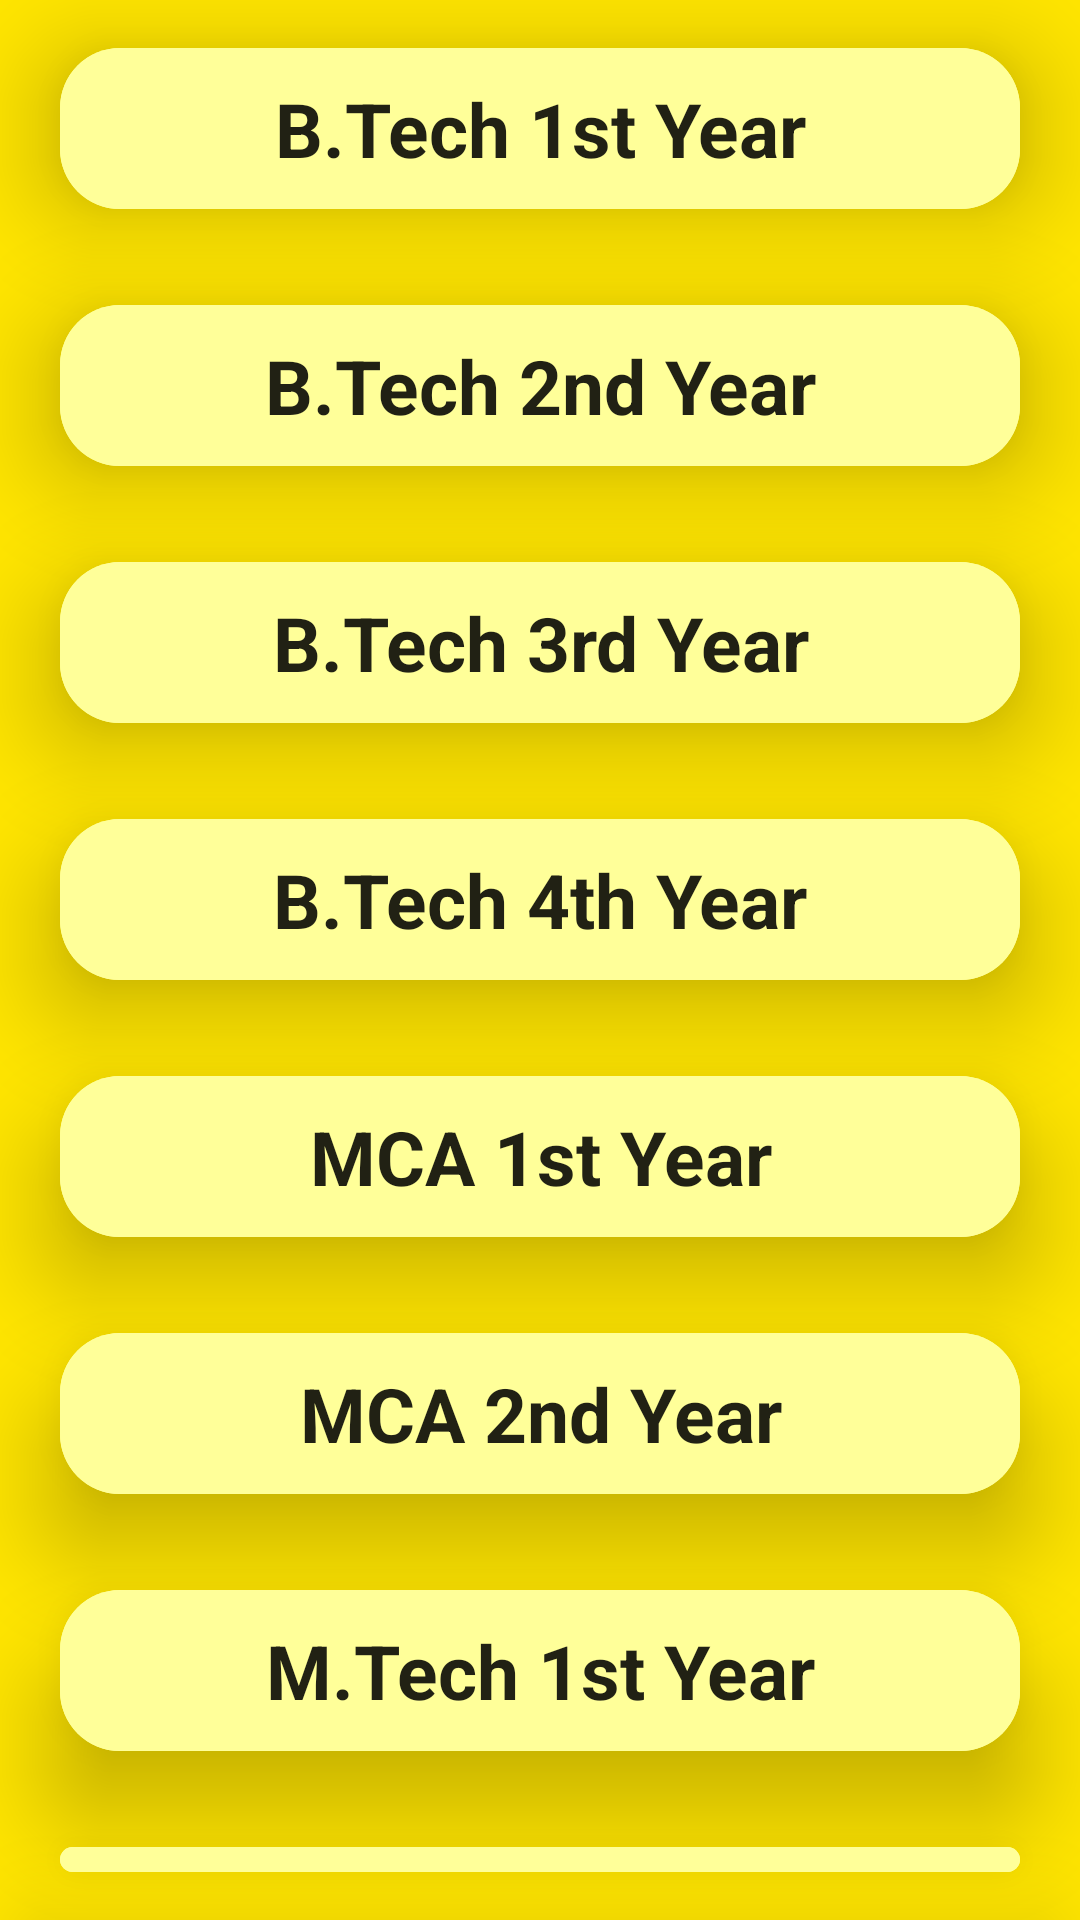

Layout XML and referenced resources for this Android screen:
<!-- AndroidManifest.xml: application theme Theme.SchoolApp -->
<!-- res/layout/activity_time_table.xml -->
<?xml version="1.0" encoding="utf-8"?>
<LinearLayout xmlns:android="http://schemas.android.com/apk/res/android"
    xmlns:app="http://schemas.android.com/apk/res-auto"
    xmlns:tools="http://schemas.android.com/tools"
    android:layout_width="match_parent"
    android:layout_height="match_parent"
    tools:context=".TimeTableActivity"
    android:background="@color/dark_yellow"
    android:gravity="center_vertical"
    android:orientation="vertical">

    <com.google.android.material.button.MaterialButton
        android:id="@+id/btech1"
        android:layout_width="match_parent"
        android:layout_height="wrap_content"
        android:layout_marginHorizontal= "20dp"
        android:layout_marginVertical="10dp"
        android:backgroundTint="@color/light_yellow"
        android:text="@string/b_tech_1st_year"
        android:textAlignment="center"
        android:padding="10dp"
        android:textSize="25sp"
        android:textStyle="bold"
        app:cornerRadius="20dp"
        android:elevation="20dp"/>

    <com.google.android.material.button.MaterialButton
        android:id="@+id/btech2"
        android:layout_width="match_parent"
        android:layout_height="wrap_content"
        android:layout_marginHorizontal= "20dp"
        android:layout_marginVertical="10dp"
        android:backgroundTint="@color/light_yellow"
        android:text="@string/b_tech_2nd_year"
        android:textAlignment="center"
        android:padding="10dp"
        android:textSize="25sp"
        android:textStyle="bold"
        app:cornerRadius="20dp"
        android:elevation="20dp"/>

    <com.google.android.material.button.MaterialButton
        android:id="@+id/btech3"
        android:layout_width="match_parent"
        android:layout_height="wrap_content"
        android:layout_marginHorizontal= "20dp"
        android:layout_marginVertical="10dp"
        android:backgroundTint="@color/light_yellow"
        android:text="@string/b_tech_3rd_year"
        android:textAlignment="center"
        android:padding="10dp"
        android:textSize="25sp"
        android:textStyle="bold"
        app:cornerRadius="20dp"
        android:elevation="20dp"/>

    <com.google.android.material.button.MaterialButton
        android:id="@+id/btech4"
        android:layout_width="match_parent"
        android:layout_height="wrap_content"
        android:layout_marginHorizontal= "20dp"
        android:layout_marginVertical="10dp"
        android:backgroundTint="@color/light_yellow"
        android:text="@string/b_tech_4th_year"
        android:textAlignment="center"
        android:padding="10dp"
        android:textSize="25sp"
        android:textStyle="bold"
        app:cornerRadius="20dp"
        android:elevation="20dp"/>

    <com.google.android.material.button.MaterialButton
        android:id="@+id/mca1"
        android:layout_width="match_parent"
        android:layout_height="wrap_content"
        android:layout_marginHorizontal= "20dp"
        android:layout_marginVertical="10dp"
        android:backgroundTint="@color/light_yellow"
        android:text="@string/mca_1st_year"
        android:textAlignment="center"
        android:padding="10dp"
        android:textSize="25sp"
        android:textStyle="bold"
        app:cornerRadius="20dp"
        android:elevation="20dp"/>

    <com.google.android.material.button.MaterialButton
        android:id="@+id/mca2"
        android:layout_width="match_parent"
        android:layout_height="wrap_content"
        android:layout_marginHorizontal= "20dp"
        android:layout_marginVertical="10dp"
        android:backgroundTint="@color/light_yellow"
        android:text="@string/mca_2nd_year"
        android:textAlignment="center"
        android:padding="10dp"
        android:textSize="25sp"
        android:textStyle="bold"
        app:cornerRadius="20dp"
        android:elevation="20dp"/>

    <com.google.android.material.button.MaterialButton
        android:id="@+id/mtech1"
        android:layout_width="match_parent"
        android:layout_height="wrap_content"
        android:layout_marginHorizontal= "20dp"
        android:layout_marginVertical="10dp"
        android:backgroundTint="@color/light_yellow"
        android:text="@string/m_tech_1st_year"
        android:textAlignment="center"
        android:padding="10dp"
        android:textSize="25sp"
        android:textStyle="bold"
        app:cornerRadius="20dp"
        android:elevation="20dp"/>

    <com.google.android.material.button.MaterialButton
        android:id="@+id/mtech2"
        android:layout_width="match_parent"
        android:layout_height="wrap_content"
        android:layout_marginHorizontal= "20dp"
        android:layout_marginVertical="10dp"
        android:backgroundTint="@color/light_yellow"
        android:text="@string/m_tech_2nd_year"
        android:textAlignment="center"
        android:padding="10dp"
        android:textSize="25sp"
        android:textStyle="bold"
        app:cornerRadius="20dp"
        android:elevation="20dp"/>

</LinearLayout>
<!-- resources referenced by this layout -->
<resources>
  <color name="dark_yellow">#FFE500</color>
  <color name="light_yellow">#ffff99</color>
  <string name="b_tech_1st_year">B.Tech 1st Year</string>
  <string name="b_tech_2nd_year">B.Tech 2nd Year</string>
  <string name="b_tech_3rd_year">B.Tech 3rd Year</string>
  <string name="b_tech_4th_year">B.Tech 4th Year</string>
  <string name="m_tech_1st_year">M.Tech 1st Year</string>
  <string name="m_tech_2nd_year">M.Tech 2nd Year</string>
  <string name="mca_1st_year">MCA 1st Year</string>
  <string name="mca_2nd_year">MCA 2nd Year</string>
  <style name="Theme.SchoolApp" parent="Theme.MaterialComponents.DayNight.DarkActionBar.Bridge">
          
          <item name="colorPrimary">@color/blue</item>
          <item name="colorPrimaryVariant">@color/dark_blue</item>
          <item name="colorOnPrimary">@color/white</item>
          
          <item name="colorSecondary">@color/teal_200</item>
          <item name="colorSecondaryVariant">@color/teal_700</item>
          <item name="colorOnSecondary">@color/black</item>
          
          <item name="android:statusBarColor" tools:targetApi="l">?attr/colorPrimaryVariant</item>
          
      </style>
  <color name="blue">#039be5</color>
  <color name="dark_blue">#006db3</color>
  <color name="white">#FFFFFFFF</color>
  <color name="teal_200">#FF03DAC5</color>
  <color name="teal_700">#FF018786</color>
  <color name="black">#FF000000</color>
</resources>
